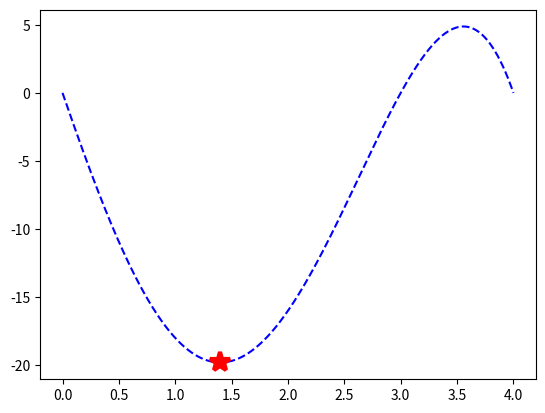

Source code (Python):
import numpy as np
import matplotlib.pyplot as plt


def fibonaci_metod(a, b, tol):
    # korak 1
    n = 1
    while ((b - a) / tol) > fibonaci_broj(n):
        n += 1
        
    # korak 2
    x1 = a + fibonaci_broj(n - 2) / fibonaci_broj(n) * (b - a)
    x2 = a + b - x1
    
    # korak 3 - iterativni postupak
    for i in range(2, n + 1):
        if func(x1) < func(x2):
            b = x2
            x2 = x1
            x1 = a + b - x2
        else:
            a = x1
            x1 = x2
            x2 = a + b - x1 

    if func(x1) < func(x2):
        xopt = x1
        fopt = func(xopt)
    else:
        xopt = x2
        fopt = func(x2)
        
    return xopt, fopt, n
                  

def fibonaci_broj(n):
    #1 1 2 3 5 8
    if n < 3:
        f = 1
    else:
        fp = 1
        fpp = 1
        for i in range(3, n+1):
            f = fp + fpp
            fpp = fp
            fp = f
    return f

def func(x):
    f = -(x**4 - 5*x**3 - 2*x**2 + 24*x)
    return f


##################################################
# TESTIRANJE
a = 0
b = 3
tol = 0.0001

[xopt, fopt, n] = fibonaci_metod(a, b, tol)
print(xopt, fopt, n)

x = np.linspace(0, 4, 1000)
f = np.linspace(0, 0, len(x))
for i in range(0, len(x), 1):
    f[i] = func(x[i])
    
p = plt.plot(x, f, 'b--')
p = plt.plot(xopt, fopt, '*r', label = 'max[f(x)]', markersize = 15, markeredgewidth = 3)
plt.show()  



















